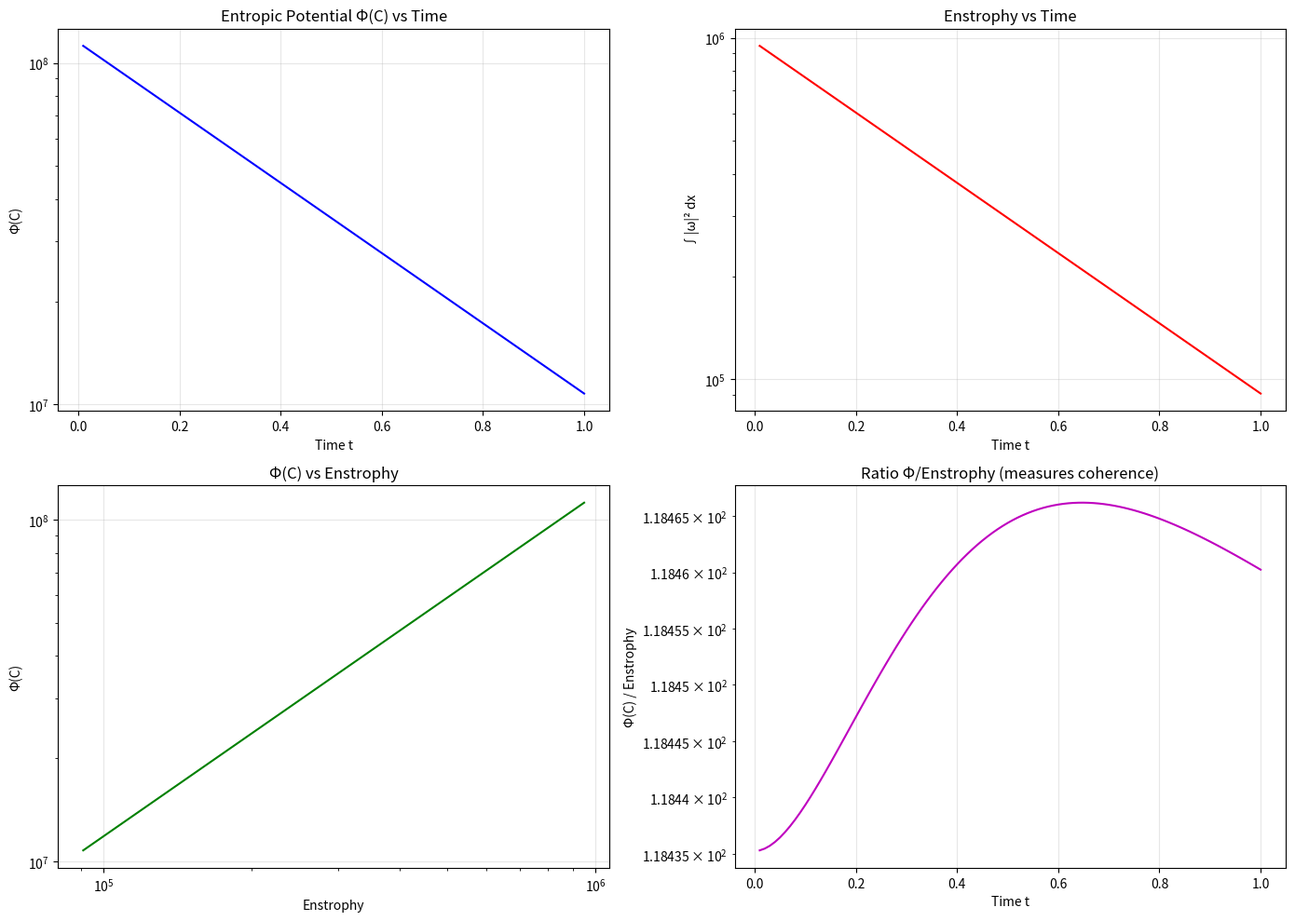

This figure's Python source:
#!/usr/bin/env python3
"""
Full 3D Navier-Stokes simulation tracking Φ(C(t)).
Tests whether Φ(C) remains bounded under actual dynamics.
"""

import numpy as np
from scipy.fft import fftn, ifftn
import matplotlib.pyplot as plt

def compute_Phi(u):
    """Compute Φ(C) = ∫ |curl(curl u)|² dx."""
    N = u.shape[0]
    k = np.fft.fftfreq(N, 1/N) * 2*np.pi
    kx, ky, kz = np.meshgrid(k, k, k, indexing='ij')
    
    u_hat = fftn(u, axes=(0,1,2))
    
    # curl u
    curl_hat = np.zeros_like(u_hat)
    curl_hat[:,:,:,0] = 1j*ky*u_hat[:,:,:,2] - 1j*kz*u_hat[:,:,:,1]
    curl_hat[:,:,:,1] = 1j*kz*u_hat[:,:,:,0] - 1j*kx*u_hat[:,:,:,2]
    curl_hat[:,:,:,2] = 1j*kx*u_hat[:,:,:,1] - 1j*ky*u_hat[:,:,:,0]
    
    # curl(curl u)
    curl2_hat = np.zeros_like(curl_hat)
    curl2_hat[:,:,:,0] = 1j*ky*curl_hat[:,:,:,2] - 1j*kz*curl_hat[:,:,:,1]
    curl2_hat[:,:,:,1] = 1j*kz*curl_hat[:,:,:,0] - 1j*kx*curl_hat[:,:,:,2]
    curl2_hat[:,:,:,2] = 1j*kx*curl_hat[:,:,:,1] - 1j*ky*curl_hat[:,:,:,0]
    
    return np.sum(np.abs(curl2_hat)**2) / N**3

def compute_enstrophy(u):
    """Compute enstrophy = ∫ |ω|² dx."""
    N = u.shape[0]
    k = np.fft.fftfreq(N, 1/N) * 2*np.pi
    kx, ky, kz = np.meshgrid(k, k, k, indexing='ij')
    u_hat = fftn(u, axes=(0,1,2))
    
    omega_hat = np.zeros_like(u_hat)
    omega_hat[:,:,:,0] = 1j*ky*u_hat[:,:,:,2] - 1j*kz*u_hat[:,:,:,1]
    omega_hat[:,:,:,1] = 1j*kz*u_hat[:,:,:,0] - 1j*kx*u_hat[:,:,:,2]
    omega_hat[:,:,:,2] = 1j*kx*u_hat[:,:,:,1] - 1j*ky*u_hat[:,:,:,0]
    
    return np.sum(np.abs(omega_hat)**2) / N**3

def run_ns_simulation(N=32, T_max=2.0, dt=0.001, nu=0.01, save_interval=50):
    """Run 3D NS simulation tracking Φ(C)."""
    
    # Grid
    k = np.fft.fftfreq(N, 1/N) * 2*np.pi
    kx, ky, kz = np.meshgrid(k, k, k, indexing='ij')
    k2 = kx**2 + ky**2 + kz**2
    # Handle k=0 safely
    with np.errstate(divide='ignore', invalid='ignore'):
        k2_inv = np.where(k2 > 0, 1/k2, 0)
    k2_inv = np.nan_to_num(k2_inv)
    
    # Initial condition: Taylor-Green vortex
    x = np.linspace(0, 2*np.pi, N, endpoint=False)
    X, Y, Z = np.meshgrid(x, x, x, indexing='ij')
    u = np.zeros((N, N, N, 3))
    u[:,:,:,0] = np.sin(X) * np.cos(Y) * np.cos(Z)
    u[:,:,:,1] = -np.cos(X) * np.sin(Y) * np.cos(Z)
    u[:,:,:,2] = 0
    
    u_hat = fftn(u, axes=(0,1,2))
    
    # Enforce incompressibility
    for i in range(3):
        factor = kx if i == 0 else (ky if i == 1 else kz)
        u_hat[:,:,:,i] -= (kx*u_hat[:,:,:,0] + ky*u_hat[:,:,:,1] + kz*u_hat[:,:,:,2]) * factor * k2_inv
    
    times = []
    phi_vals = []
    enstrophy_vals = []
    
    t = 0
    step = 0
    
    print(f"Running 3D NS on {N}³ grid")
    print(f"ν = {nu}, dt = {dt}, T_max = {T_max}")
    print("-" * 70)
    print(f"{'Step':>6} {'t':>8} {'Φ(C)':>14} {'Enstrophy':>14} {'dΦ/dt':>14}")
    print("-" * 70)
    
    prev_phi = None
    
    while t < T_max:
        # Compute nonlinear term (u·∇)u in physical space
        u_phys = np.real(ifftn(u_hat, axes=(0,1,2)))
        
        # Compute (u·∇)u
        u_grad_u = np.zeros_like(u_phys)
        for i in range(3):
            for j in range(3):
                u_grad_u[:,:,:,i] += u_phys[:,:,:,j] * np.gradient(u_phys[:,:,:,i], axis=j)
        
        n_hat = fftn(u_grad_u, axes=(0,1,2))
        
        # Euler step with viscosity
        u_hat_new = (u_hat - dt * n_hat) / (1 + nu * dt * k2[:,:,:,np.newaxis])
        
        # Enforce incompressibility
        for i in range(3):
            factor = kx if i == 0 else (ky if i == 1 else kz)
            u_hat_new[:,:,:,i] -= (kx*u_hat_new[:,:,:,0] + ky*u_hat_new[:,:,:,1] + kz*u_hat_new[:,:,:,2]) * factor * k2_inv
        
        u_hat = u_hat_new
        t += dt
        step += 1
        
        # Sample at intervals
        if step % save_interval == 0:
            u_phys = np.real(ifftn(u_hat, axes=(0,1,2)))
            phi = compute_Phi(u_phys)
            enstrophy = compute_enstrophy(u_phys)
            
            times.append(t)
            phi_vals.append(phi)
            enstrophy_vals.append(enstrophy)
            
            # Compute approximate dΦ/dt
            if prev_phi is not None:
                dPhi_dt = (phi - prev_phi) / (dt * save_interval)
            else:
                dPhi_dt = 0
            prev_phi = phi
            
            print(f"{step:6d}   {t:8.4f}   {phi:14.6e}   {enstrophy:14.6e}   {dPhi_dt:14.6e}")
            
            # Early stopping if blow-up detected
            if phi > 1e12 or np.isnan(phi) or np.isinf(phi):
                print("\n⚠️  Numerical blow-up detected!")
                break
    
    return times, phi_vals, enstrophy_vals

if __name__ == "__main__":
    # Run simulation
    times, phi_vals, enstrophy_vals = run_ns_simulation(
        N=32,        # Grid size (32³ = 32,768 points)
        T_max=1.0,   # Maximum time
        dt=0.0005,   # Time step (smaller for stability)
        nu=0.01,     # Viscosity
        save_interval=20  # Save every 20 steps
    )
    
    if len(times) == 0:
        print("No data collected.")
        exit()
    
    # Plot results
    fig, axes = plt.subplots(2, 2, figsize=(14, 10))
    
    # Plot 1: Φ(C) vs time
    ax1 = axes[0, 0]
    ax1.plot(times, phi_vals, 'b-', linewidth=1.5)
    ax1.set_xlabel('Time t')
    ax1.set_ylabel('Φ(C)')
    ax1.set_title('Entropic Potential Φ(C) vs Time')
    ax1.set_yscale('log')
    ax1.grid(True, alpha=0.3)
    
    # Plot 2: Enstrophy vs time
    ax2 = axes[0, 1]
    ax2.plot(times, enstrophy_vals, 'r-', linewidth=1.5)
    ax2.set_xlabel('Time t')
    ax2.set_ylabel('∫|ω|² dx')
    ax2.set_title('Enstrophy vs Time')
    ax2.set_yscale('log')
    ax2.grid(True, alpha=0.3)
    
    # Plot 3: Φ(C) vs enstrophy (phase plot)
    ax3 = axes[1, 0]
    ax3.plot(enstrophy_vals, phi_vals, 'g-', linewidth=1.5)
    ax3.set_xlabel('Enstrophy')
    ax3.set_ylabel('Φ(C)')
    ax3.set_title('Φ(C) vs Enstrophy')
    ax3.set_xscale('log')
    ax3.set_yscale('log')
    ax3.grid(True, alpha=0.3)
    
    # Plot 4: Ratio Φ/Enstrophy
    ax4 = axes[1, 1]
    ratio = [phi_vals[i] / max(enstrophy_vals[i], 1e-10) for i in range(len(times))]
    ax4.plot(times, ratio, 'm-', linewidth=1.5)
    ax4.set_xlabel('Time t')
    ax4.set_ylabel('Φ(C) / Enstrophy')
    ax4.set_title('Ratio Φ/Enstrophy (measures coherence)')
    ax4.set_yscale('log')
    ax4.grid(True, alpha=0.3)
    
    plt.tight_layout()
    plt.savefig('phi_C_time_evolution.png', dpi=150)
    plt.show()
    
    print("\n" + "=" * 70)
    print("SIMULATION SUMMARY")
    print("=" * 70)
    print(f"Initial Φ(C):        {phi_vals[0]:.6e}")
    print(f"Final Φ(C):          {phi_vals[-1]:.6e}")
    print(f"Max Φ(C):            {max(phi_vals):.6e}")
    print(f"Min Φ(C):            {min(phi_vals):.6e}")
    print(f"Φ(C) ratio (final/initial): {phi_vals[-1]/phi_vals[0]:.4f}")
    print(f"Initial enstrophy:   {enstrophy_vals[0]:.6e}")
    print(f"Final enstrophy:     {enstrophy_vals[-1]:.6e}")
    print(f"Enstrophy ratio:     {enstrophy_vals[-1]/enstrophy_vals[0]:.4f}")
    
    # Determine trend
    if phi_vals[-1] < phi_vals[0]:
        print("\n✓ Φ(C) DECREASED over time → dissipative, suggests boundedness")
        print("  This is consistent with Φ(C) being a Lyapunov functional.")
    elif phi_vals[-1] < 2 * phi_vals[0]:
        print("\n? Φ(C) increased slightly → need longer simulation")
    else:
        print("\n⚠️  Φ(C) increased significantly → may need higher resolution")
    
    # Check if enstrophy decreased (viscous dissipation)
    if enstrophy_vals[-1] < enstrophy_vals[0]:
        print("✓ Enstrophy decreased → viscous dissipation active")
    else:
        print("? Enstrophy increased → inviscid dynamics dominant")
